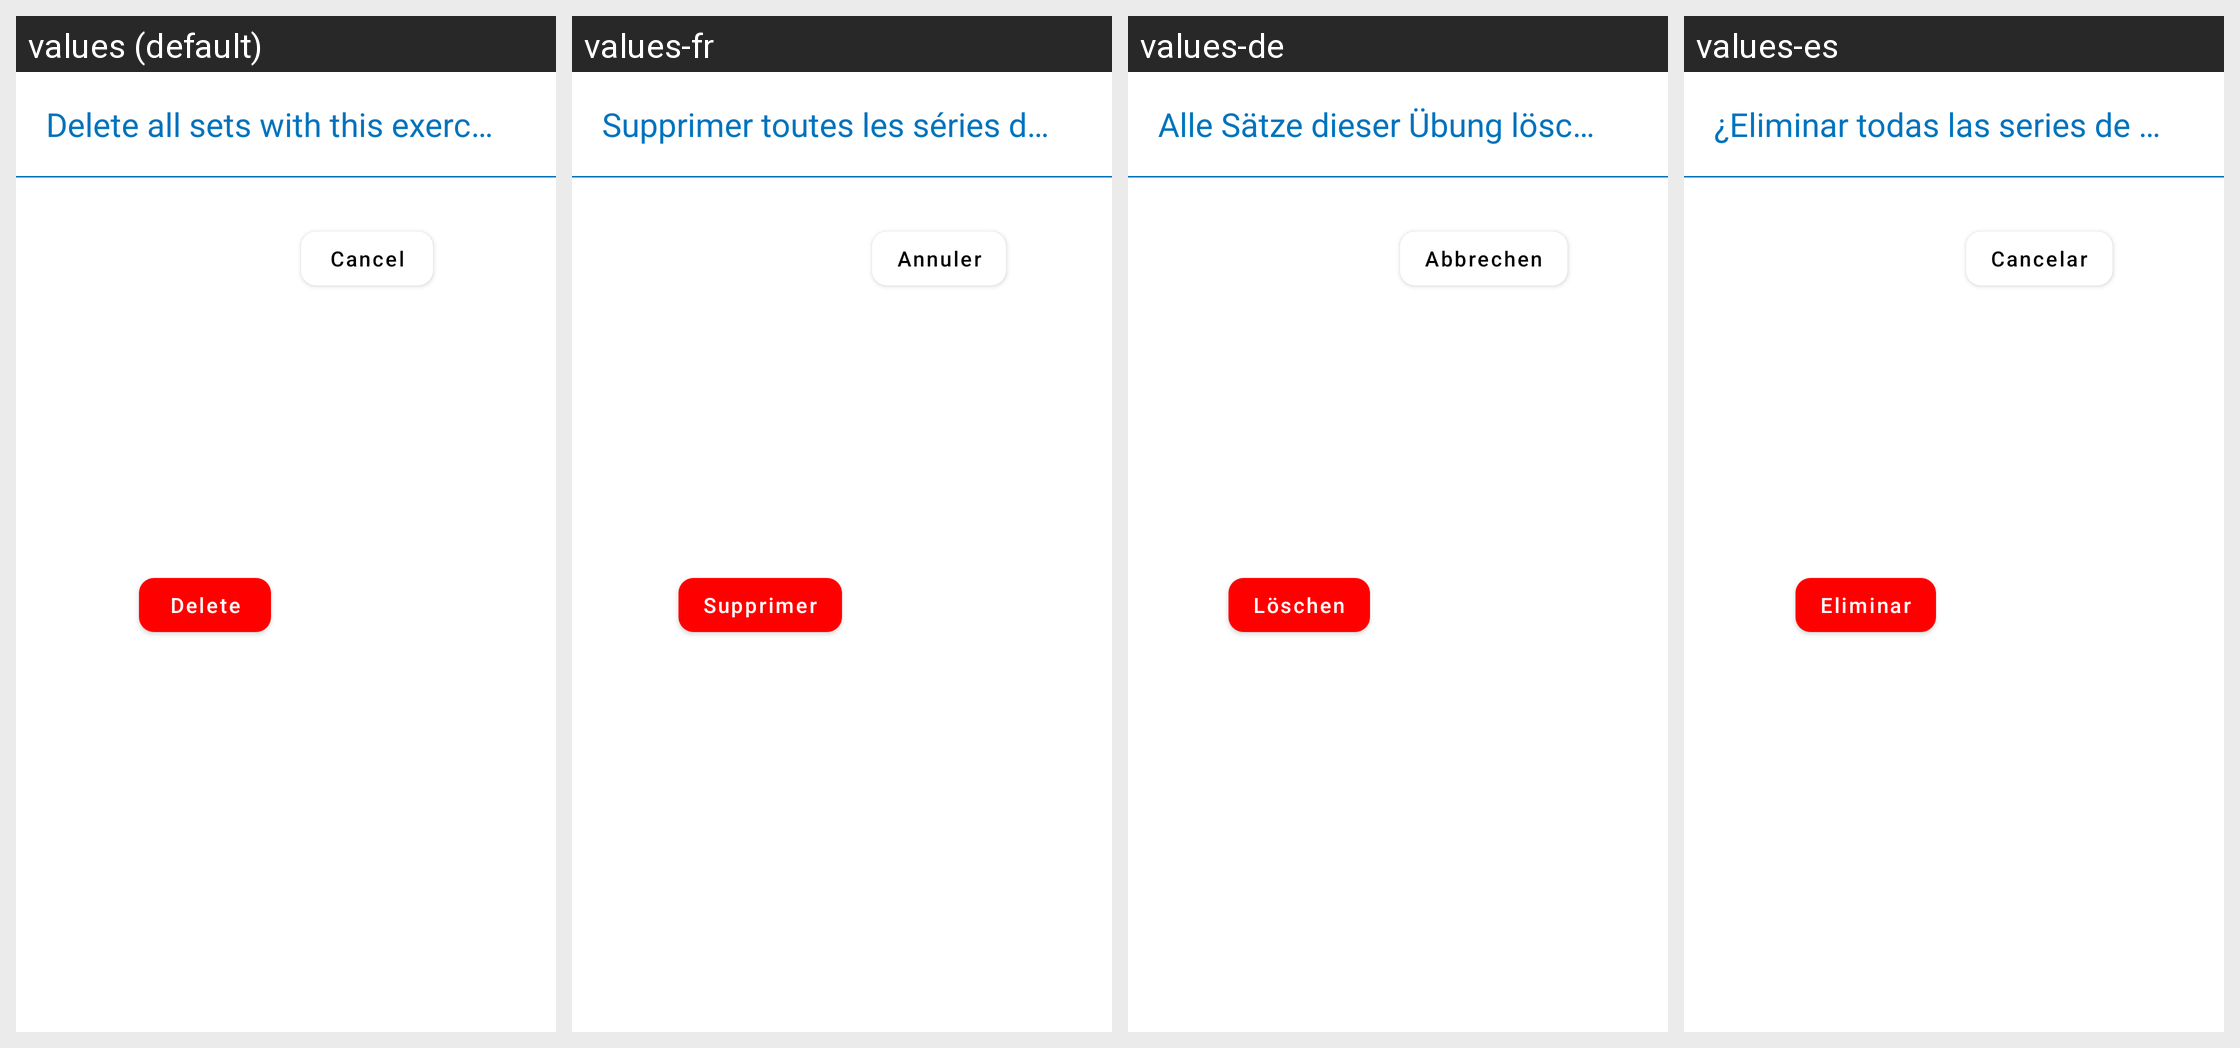

Translations of the strings shown on this Android screen, per locale in the grid:
Android screen res/layout/delete_exercise_dialog.xml rendered under 4 locales, left to right: values (default), values-fr, values-de, values-es. Device: Nexus 5 (rendered at 1080×1920; each locale shown at half size, 540×960, under a caption strip naming it); theme AppTheme.
Other locales in the repository, not shown: values-it, values-pt.
Strings drawn on this screen, with the default value and each locale's value (text and hints the layout hard-codes, and strings that could not be matched under every locale, appear in the picture but are not listed):

delete_all_sets_with_this_exercise
  values: Delete all sets with this exercise?
  values-fr: Supprimer toutes les séries de cet exercice ?
  values-de: Alle Sätze dieser Übung löschen?
  values-es: ¿Eliminar todas las series de este ejercicio?

delete
  values: Delete
  values-fr: Supprimer
  values-de: Löschen
  values-es: Eliminar

cancel
  values: Cancel
  values-fr: Annuler
  values-de: Abbrechen
  values-es: Cancelar
